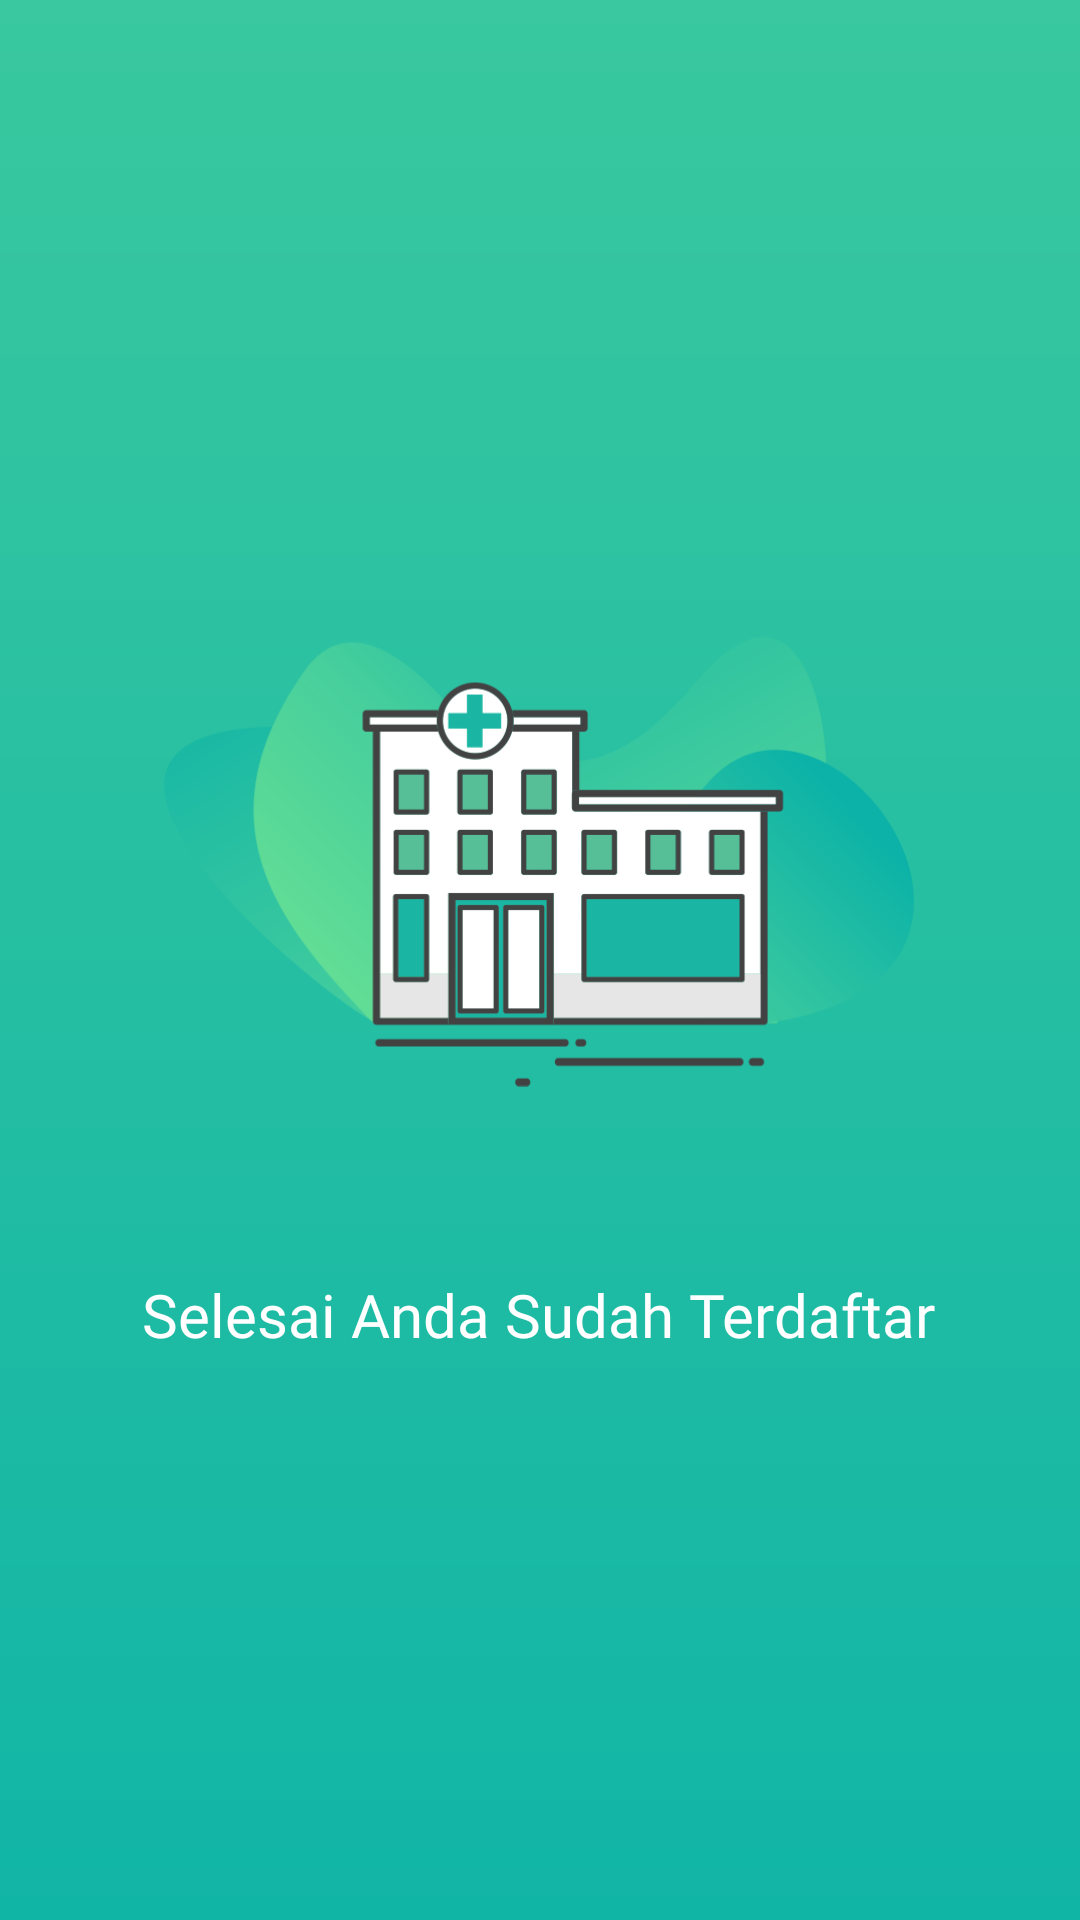

Android layout source for this screen:
<!-- AndroidManifest.xml: application theme AppTheme -->
<!-- res/layout/selesai.xml -->
<?xml version="1.0" encoding="utf-8"?>
<androidx.constraintlayout.widget.ConstraintLayout xmlns:android="http://schemas.android.com/apk/res/android"
    xmlns:app="http://schemas.android.com/apk/res-auto"
    xmlns:tools="http://schemas.android.com/tools"
    android:layout_width="match_parent"
    android:layout_height="match_parent"
    android:background="@drawable/backgroundlanding"
    tools:context=".MainActivity">

    <ImageView
        android:id="@+id/imageView"
        android:layout_width="250dp"
        android:layout_height="275dp"
        app:layout_constraintBottom_toBottomOf="parent"
        app:layout_constraintEnd_toEndOf="parent"
        app:layout_constraintHorizontal_bias="0.496"
        app:layout_constraintStart_toStartOf="parent"
        app:layout_constraintTop_toTopOf="parent"
        app:layout_constraintVertical_bias="0.41"
        app:srcCompat="@drawable/iconrs" />

    <TextView
        android:id="@+id/textView"
        android:layout_width="wrap_content"
        android:layout_height="wrap_content"
        android:fontFamily="@font/segoe"
        android:text="Selesai Anda Sudah Terdaftar"
        android:textSize="20sp"
        android:textColor="#fff"
        app:layout_constraintBottom_toBottomOf="parent"
        app:layout_constraintEnd_toEndOf="parent"
        app:layout_constraintHorizontal_bias="0.496"
        app:layout_constraintStart_toStartOf="parent"
        app:layout_constraintTop_toBottomOf="@+id/imageView"
        app:layout_constraintVertical_bias="0.0" />
</androidx.constraintlayout.widget.ConstraintLayout>
<!-- resources referenced by this layout -->
<resources>
  <!-- drawable backgroundlanding (drawable) -->
  <?xml version="1.0" encoding="utf-8"?>
  <shape xmlns:android="http://schemas.android.com/apk/res/android">
      <gradient
          android:startColor="#39C89F"
          android:endColor="#11B5A6"
          android:angle="270"/>
  </shape>
  <!-- drawable iconrs: png bitmap (drawable, 41003 bytes) -->
  <style name="AppTheme" parent="Theme.AppCompat.Light.DarkActionBar">
          
          <item name="colorPrimary">@color/colorPrimary</item>
          <item name="colorPrimaryDark">@color/colorPrimaryDark</item>
          <item name="colorAccent">@color/colorAccent</item>
      </style>
  <!-- not gathered from this repository: default colours our renderer supplied (Android Studio template values) -->
  <color name="colorPrimary">#FF6200EE</color>
  <color name="colorPrimaryDark">#FF3700B3</color>
  <color name="colorAccent">#FF03DAC5</color>
</resources>
